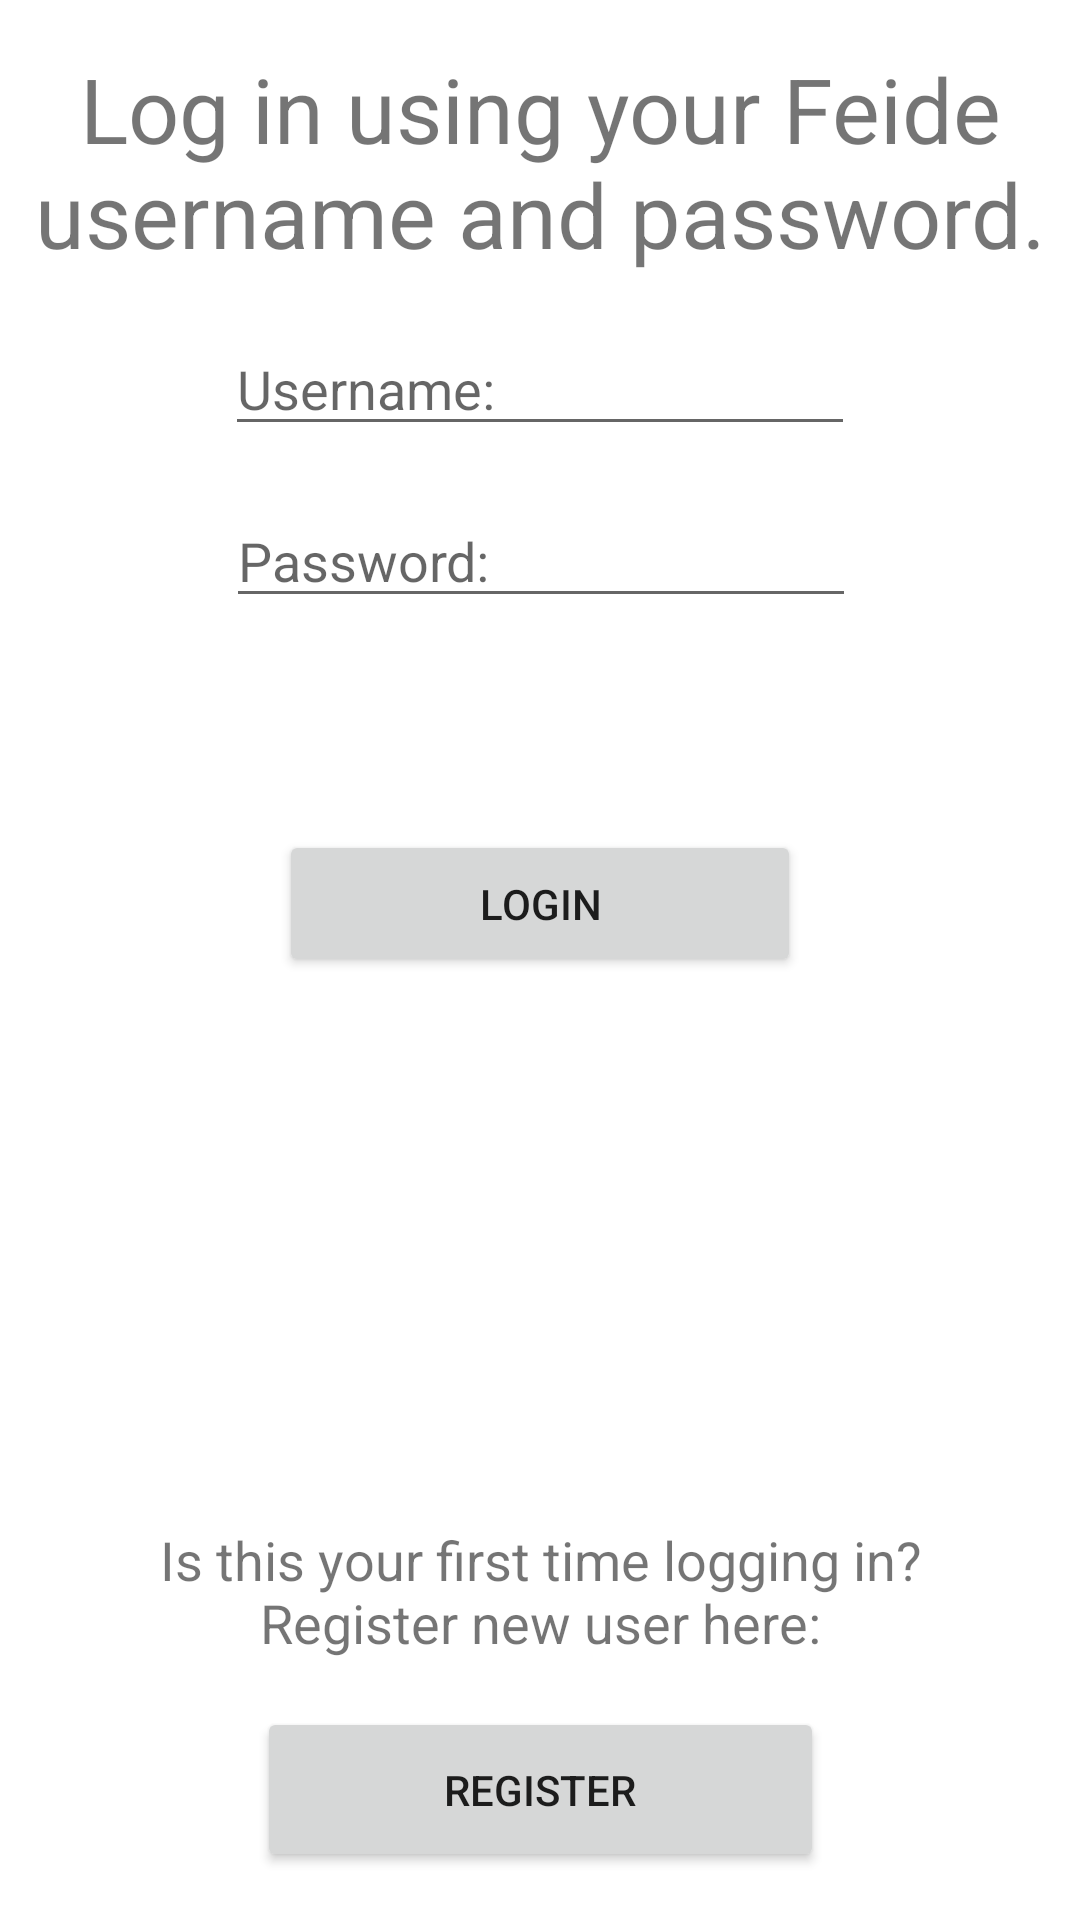

Android layout source for this screen:
<!-- AndroidManifest.xml: application theme AppTheme -->
<!-- res/layout/activity_main.xml -->
<?xml version="1.0" encoding="utf-8"?>
<android.support.constraint.ConstraintLayout
    xmlns:android="http://schemas.android.com/apk/res/android"
    xmlns:app="http://schemas.android.com/apk/res-auto"
    xmlns:tools="http://schemas.android.com/tools"

    android:layout_width="match_parent"

    android:layout_height="match_parent"
    android:background="#ffff"

    tools:context="com.example.ingridstoen.alarme.MainActivity">

    <TextView
        android:id="@+id/view_register"
        android:layout_width="wrap_content"
        android:layout_height="wrap_content"
        android:layout_marginLeft="16dp"
        android:layout_marginRight="16dp"
        android:layout_marginTop="16dp"
        android:text="@string/view_welcome"
        android:textAlignment="center"
        android:textSize="30sp"
        app:layout_constraintLeft_toLeftOf="parent"
        app:layout_constraintRight_toRightOf="parent"
        app:layout_constraintTop_toTopOf="parent"
        android:layout_marginStart="16dp"
        android:layout_marginEnd="16dp" />

    <EditText
        android:id="@+id/login_username"
        android:layout_width="wrap_content"
        android:layout_height="wrap_content"
        android:layout_marginLeft="16dp"
        android:layout_marginRight="16dp"
        android:layout_marginTop="16dp"
        android:ems="10"
        android:hint="@string/edit_username"
        android:inputType="textPersonName"
        app:layout_constraintLeft_toLeftOf="parent"
        app:layout_constraintRight_toRightOf="parent"
        app:layout_constraintTop_toBottomOf="@+id/view_register"
        android:layout_marginStart="16dp"
        android:layout_marginEnd="16dp" />

    <EditText
        android:id="@+id/login_password"
        android:layout_width="wrap_content"
        android:layout_height="wrap_content"
        android:layout_marginLeft="16dp"
        android:layout_marginRight="16dp"
        android:layout_marginTop="16dp"
        android:ems="10"
        android:hint="@string/edit_password"
        android:inputType="textPassword"
        app:layout_constraintLeft_toLeftOf="parent"
        app:layout_constraintRight_toRightOf="parent"
        app:layout_constraintHorizontal_bias="0.503"
        android:layout_marginBottom="16dp"
        app:layout_constraintTop_toBottomOf="@+id/login_username"
        app:layout_constraintVertical_bias="0.0"
        app:layout_constraintBottom_toTopOf="@+id/bLogin"
        android:layout_marginStart="16dp"
        android:layout_marginEnd="16dp" />

    <Button
        android:id="@+id/Login"
        android:layout_width="174dp"
        android:layout_height="49dp"
        android:layout_marginLeft="16dp"
        android:layout_marginRight="16dp"
        android:layout_marginTop="128dp"
        android:onClick="onClick"
        android:text="@string/button_login"
        app:layout_constraintLeft_toLeftOf="parent"
        app:layout_constraintRight_toRightOf="parent"
        app:layout_constraintTop_toBottomOf="@+id/login_username"
        android:layout_marginStart="16dp"
        android:layout_marginEnd="16dp" />

    <Button
        android:id="@+id/Register"
        android:layout_width="189dp"
        android:layout_height="55dp"
        android:layout_marginBottom="16dp"
        android:layout_marginLeft="16dp"
        android:layout_marginRight="16dp"
        android:layout_marginTop="16dp"
        android:onClick="onClick"
        android:text="@string/button_register"
        android:textSize="14sp"
        app:layout_constraintBottom_toBottomOf="parent"
        app:layout_constraintLeft_toLeftOf="parent"
        app:layout_constraintRight_toRightOf="parent"
        app:layout_constraintTop_toBottomOf="@+id/bLogin"
        app:layout_constraintVertical_bias="0.83"
        android:layout_marginStart="16dp"
        android:layout_marginEnd="16dp" />

    <TextView
        android:id="@+id/textView2"
        android:layout_width="wrap_content"
        android:layout_height="wrap_content"
        android:layout_marginBottom="16dp"
        android:layout_marginLeft="16dp"
        android:layout_marginRight="16dp"
        android:text="@string/view_not_registered"
        android:textAlignment="center"
        android:textSize="18sp"
        app:layout_constraintBottom_toTopOf="@+id/Register"
        app:layout_constraintLeft_toLeftOf="parent"
        app:layout_constraintRight_toRightOf="parent"
        android:layout_marginStart="16dp"
        android:layout_marginEnd="16dp" />

</android.support.constraint.ConstraintLayout>
<!-- resources referenced by this layout -->
<resources>
  <string name="button_login">Login</string>
  <string name="button_register">Register</string>
  <string name="edit_password">Password:</string>
  <string name="edit_username">Username:</string>
  <string name="view_not_registered">Is this your first time logging in?\nRegister new user here:</string>
  <string name="view_welcome">Log in using your Feide username and password.</string>
  <style name="AppTheme" parent="Theme.AppCompat.Light.DarkActionBar">
          
          <item name="colorPrimary">#ffe95451</item>
          <item name="colorPrimaryDark">#B71C1C</item>
          <item name="colorAccent">@color/colorAccent</item>
          <item name="android:navigationBarColor">#ffe95451</item>
      </style>
  <color name="colorAccent">#f5aeac</color>
</resources>
